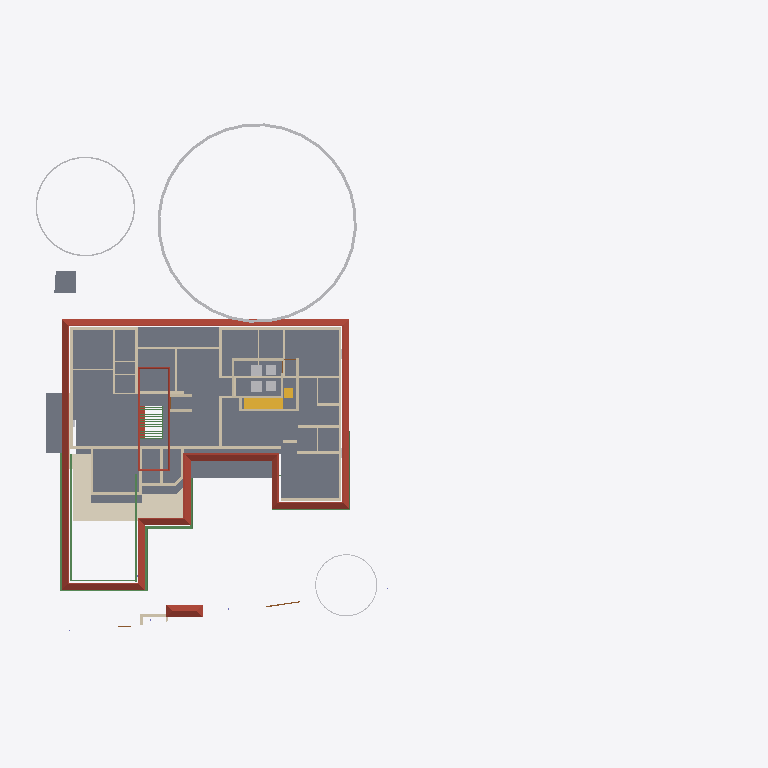
Plan cut of the same IFC building model at storey 'GF Lintel' (level 2.10 m, cut at 3.50 m), seen from above with north up, elements coloured by IFC class: 43 walls (beige), 11 beams (green), 7 other elements (light grey), 5 slabs (grey), 2 roofs (red-brown), 2 stair flights (yellow), 1 covering (cream), 1 door (brown). Cut surfaces are drawn darker.
Extent 61.5 m × 45.0 m × 17.5 m (x, y, z). Storeys (5): 00 at 0.00 m; GF at 0.45 m; GF Lintel at 2.10 m; FF at 3.45 m; FFtop at 5.70 m. Elements (465): 113 IfcBeam, 82 IfcWall, 46 IfcColumn, 45 IfcFurniture, 32 IfcWindow, 30 IfcGeographicElement, 27 IfcDoor, 16 IfcSanitaryTerminal, 16 IfcSlab, 12 IfcFurnishingElement, 10 IfcSolarDevice, 7 IfcUnitaryEquipment.

HEADER;
FILE_DESCRIPTION(('ViewDefinition[DesignTransferView]'),'2;1');
FILE_NAME('Sreekesh.ifc','2025-01-21T21:04:03+05:30',(),(),'IfcOpenShell 0.8.0','Bonsai 0.8.0','Nobody');
FILE_SCHEMA(('IFC4X3'));
ENDSEC;
DATA;
#1=IFCPROJECT('0aPvmvJuf5owphcfiKWAsN',$,'My Project',$,$,$,$,(#14,#26),#9);
#30=IFCSITE('3jTVXq97zE2OZTfzZH9iYT',$,'My Site',$,$,#53,$,$,$,$,$,$,$,$);
#211744=IFCSITE('2pH2ecD1v9bgK8psTEcl$_',$,'Site',$,$,#211760,#211754,$,$,$,$,$,$,$);
#36=IFCBUILDING('3Bt1MypEf4fuqFfshm9kTs',$,'My Building',$,$,#59,$,$,$,$,$,$);
#42=IFCBUILDINGSTOREY('3Yt8GBe1vE1Byt_$JKaQnQ',$,'GF',$,$,#7313,$,$,$,$);
#8023=IFCBUILDINGSTOREY('3LNq90aff4Xhn4xfthWyFx',$,'00',$,$,#8039,$,$,$,$);
#71986=IFCBUILDINGSTOREY('1ZF$IMkzjA5efl8XVVA8ry',$,'FFtop',$,$,#72046,$,$,$,$);
#72129=IFCBUILDINGSTOREY('1Nt2vvvNTB5u0X$NIke4ti',$,'GF Lintel',$,$,#72420,$,$,$,$);
#83382=IFCBUILDINGSTOREY('2do7yjy$r1eOSN7_GxsK9f',$,'FF',$,$,#83409,$,$,$,$);
#5763=IFCSLAB('2k1_QIQ_vEheGYBKPFgtqG',$,'Slab',$,$,#124111,#5774,$,$);
#219017=IFCROOF('0lmwP9fcbFRgEiXilp5Z7v',$,'Roof',$,$,#219054,#219049,$,.HIP_ROOF.);
#113700=IFCCOVERING('1iRj5Up0bFkfFW5uB4CB9k',$,'Covering',$,$,#119590,#113714,$,$);
#158109=IFCGEOGRAPHICELEMENT('1ICn9VC11DLu$jSeyjW6na',$,'GeographicElement',$,$,#159277,#158141,$,$);
#106476=IFCSLAB('3SWoLdiHLDExF96lrfPbJY',$,'Slab',$,$,#106502,#106487,$,$);
#106448=IFCSLAB('1GhnzeWbD1FR$mVw6S$mla',$,'Slab',$,$,#106475,#106464,$,$);
#117585=IFCSLAB('00nkzVGuT6heoHGHN6WRGv',$,'Slab',$,$,#159237,#117596,$,$);
#110251=IFCROOF('2Ww7svPQzEgA_fCzhmYus_',$,'Roof',$,$,#159182,#110283,$,.HIP_ROOF.);
#158156=IFCGEOGRAPHICELEMENT('2JlHSkVhjCZPlJyc1W8A6K',$,'GeographicElement',$,$,#159282,#158188,$,$);
#42875=IFCSTAIRFLIGHT('2cVz_X6LPDKfjjrhhLysVG',$,'StairFlight.003',$,$,#68993,#42907,$,12,11,0.191666662693024,0.150000005960464,.STRAIGHT.);
#3067=IFCWALL('3GZ$skLXf6OgGR8mfLciD_',$,'Wall',$,$,#67007,#3073,$,$);
#2872=IFCWALL('0VICnwrYLCM9IhHcjSiD9g',$,'Wall',$,$,#120443,#2879,$,$);
#90359=IFCWALL('3p_Mlr$7n7WPwtZxEevqS4',$,'Wall',$,$,#206542,#90370,$,$);
#101624=IFCBEAM('38yYLt849AL9vMzuf_qlJY',$,'Beam',$,$,#102345,#101635,$,$);
#93313=IFCBEAM('03I9pj_8T2Get$rFmyYA7p',$,'Beam',$,$,#124106,#93324,$,$);
#113610=IFCBEAM('06gTYx0uX4LRt6exJFxrU9',$,'Beam',$,$,#124096,#113621,$,$);
#4009=IFCWALL('2lHSG51rHEfeNsY_Rnf304',$,'Wall',$,$,#120415,#4020,$,$);
#18042=IFCWALL('3bhXUDB39FaPZW_NASdZlT',$,'Wall',$,$,#18329,#18053,$,$);
#101546=IFCBEAM('2yIyVaMgz8tR0CuDvbao9K',$,'Beam',$,$,#101606,#101557,$,$);
#18016=IFCWALL('2qNYwIywzDnw0eOADeB3_0',$,'Wall',$,$,#28241,#18027,$,$);
#120632=IFCWALL('2Lqjpf9Aj0Vh1iBvOWYUCR',$,'Wall',$,$,#147469,#120643,$,$);
#158203=IFCGEOGRAPHICELEMENT('37Vx292DPFfAnJSxKqR2Rg',$,'GeographicElement',$,$,#205992,#158235,$,$);
#3151=IFCWALL('2frHB1bR9FtP23RXamn7Ko',$,'Wall',$,$,#206649,#3162,$,$);
#18348=IFCWALL('1c7n2BYDr8yh53xvaRXxqS',$,'Wall',$,$,#19372,#18359,$,$);
#57184=IFCWALL('0c73UdQCTAPRd9XQFZ89AW',$,'Wall',$,$,#124131,#57195,$,$);
#57109=IFCWALL('1ETxKrb4TF896AFEpR9_yj',$,'Wall',$,$,#124156,#57120,$,$);
#18672=IFCWALL('0s5YaOi8jF58ocUKtzFB68',$,'Wall',$,$,#147451,#18683,$,$);
#18194=IFCWALL('1AbV9w0nLBfPekv$ii5eki',$,'Wall',$,$,#28370,#18205,$,$);
#4130=IFCWALL('1AvIXg7ED1P9NhJbZDV_E1',$,'Wall',$,$,#120546,#4141,$,$);
#18525=IFCWALL('2nl9frQ2v9fwHEG6jroVG1',$,'Wall',$,$,#65610,#18536,$,$);
#111729=IFCBEAM('1SW1UMPTn6IukCzEsXMMce',$,'Beam',$,$,#115092,#111740,$,$);
#2959=IFCWALL('3OEI3BHmD4XPtrMwXvI884',$,'Wall',$,$,#22909,#2970,$,$);
#23938=IFCWALL('0ZZEq2syzEPfO9qD2AQWDv',$,'Wall',$,$,#206012,#23949,$,$);
#18392=IFCWALL('2Hkjxieqv1Fue5ySQ6NeWL',$,'Wall',$,$,#18393,#18403,$,$);
#205023=IFCWALL('2UCXlaZiz9gRZ4iLCU3mzL',$,'Wall',$,$,#205202,#205034,$,$);
#83410=IFCFURNITURE('0T5vwAhWTCDPBh2zImAynU',$,'Furniture',$,$,#120177,#83442,$,$);
#83455=IFCFURNITURE('1mlyFenrv09BWq3My2l6Hk',$,'Furniture',$,$,#120203,#83468,$,$);
#70587=IFCWALL('2XDbrjG5j5PvXvf_KucmLv',$,'Wall',$,$,#124146,#70598,$,$);
#45544=IFCSLAB('1pZoxm9nv3ueZPhg6ay1ll',$,'Slab',$,$,#68983,#45558,$,$);
#4193=IFCWALL('1S26G2gIX1gA7ikyBlvCVo',$,'Wall',$,$,#120551,#4204,$,$);
#3609=IFCWALL('1vFa_5ie93fAn95Nf1AsPZ',$,'Wall',$,$,#147580,#3615,$,$);
#16913=IFCWALL('3FSYpd1tn9SgCqZ8sPMfkT',$,'Wall',$,$,#143024,#16924,$,$);
#4251=IFCWALL('0Bt3ZVIAf4Xxxu9dLd3uEo',$,'Wall',$,$,#143190,#4262,$,$);
#111806=IFCBEAM('0sTlE$wHj6G9WB0HZ_O7FJ',$,'Beam',$,$,#115063,#111817,$,$);
#120178=IFCFURNITURE('3B72thXyv9O9ulb3GsUrVj',$,'Furniture',$,$,#120294,#120191,$,$);
#120204=IFCFURNITURE('2iHjZ0p959Fu5tuupImsd5',$,'Furniture',$,$,#120299,#120217,$,$);
#57084=IFCWALL('0u2i_ZSPv3RPRlNYm3NV1G',$,'Wall',$,$,#124136,#57090,$,$);
#4072=IFCWALL('0Y3rN168r7Jxb0OqetfU7X',$,'Wall',$,$,#120531,#4083,$,$);
#101518=IFCBEAM('3jI7cp3YfEpe0vqGUIgXwj',$,'Beam',$,$,#101738,#101530,$,$);
#45624=IFCSTAIRFLIGHT('0kXRKmQxrChvM7pa6VirAk',$,'StairFlight',$,$,#74715,#45656,$,$,$,$,$,$);
#18588=IFCWALL('0dH3P3qYrCC8jvNsEw9m9T',$,'Wall',$,$,#35030,#18599,$,$);
#18431=IFCWALL('0_Fa$t1jbFZejYJKQtXQPU',$,'Wall',$,$,#18511,#18442,$,$);
#24001=IFCWALL('3hphgpD2b28xqT53FPskSj',$,'Wall',$,$,#46914,#24012,$,$);
#110674=IFCWALL('1a_hfYQo5DRgtEum677ZGl',$,'Wall',$,$,#222456,#110685,$,$);
#143976=IFCBEAM('2le9Sw$Dz0XQ5$RPcyIEYZ',$,'Beam',$,$,#217406,#143987,$,$);
#206070=IFCBEAM('02028txQrArOf6QyRmi8S_',$,'Beam',$,$,#217435,#206081,$,$);
#57305=IFCWALL('0Z0bd3Oh11nhq2BD9eKr3z',$,'Wall',$,$,#124151,#57316,$,$);
#4400=IFCWALL('2EfOldwLX0nA3x6s$146tT',$,'Wall',$,$,#143154,#4411,$,$);
#102201=IFCWALL('1d8KAB1ef84Bs8SUdT2bKV',$,'Wall',$,$,#124161,#102212,$,$);
#102232=IFCWALL('3BbLnMq0r7ivvaULYjF4Vv',$,'Wall',$,$,#124166,#102243,$,$);
#113659=IFCBEAM('02KTIoayP60RFt32w1Om3r',$,'Beam',$,$,#124101,#113670,$,$);
#23777=IFCWALL('1ASg6knUz7cALk6Wf7iLsx',$,'Wall',$,$,#23937,#23788,$,$);
#16824=IFCWALL('22rcD3X5r7MgpdxSZ8ZAiA',$,'Wall',$,$,#151866,#16835,$,$);
#79541=IFCWALL('1mS3qqScf5JOBa3mEtEZMB',$,'Wall',$,$,#124141,#79552,$,$);
#142855=IFCWALL('3He7Itb7P9dxU082DYUy3x',$,'Wall',$,$,#143019,#142866,$,$);
#24146=IFCWALL('1IqnFxFrT6ouqKqDq21plZ',$,'Wall',$,$,#213483,#24157,$,$);
#116735=IFCDOOR('1dZUIR_mr60wAZddeiCYTI',$,'Door',$,$,#222393,#116767,$,1.79999995231628,3.0,$,$,$);
#4589=IFCWALL('3bxDDefdT5ye1dowu7JjI8',$,'Wall',$,$,#63723,#4600,$,$);
#76566=IFCWALL('3XvdzCOq1DRgoCqJHOiUDH',$,'Wall',$,$,#76747,#76577,$,$);
#70530=IFCWALL('0VbuqKVar6WPg4OKD3v6G1',$,'Wall',$,$,#124126,#70541,$,$);
#62774=IFCBEAM('0nfKw8hKXB98TwHocEEooZ',$,'Beam',$,$,#123626,#62785,$,$);
#24504=IFCWALL('2_1GARUmnBv8h1fVKiMUG8',$,'Wall',$,$,#51319,#24515,$,$);
ENDSEC;
